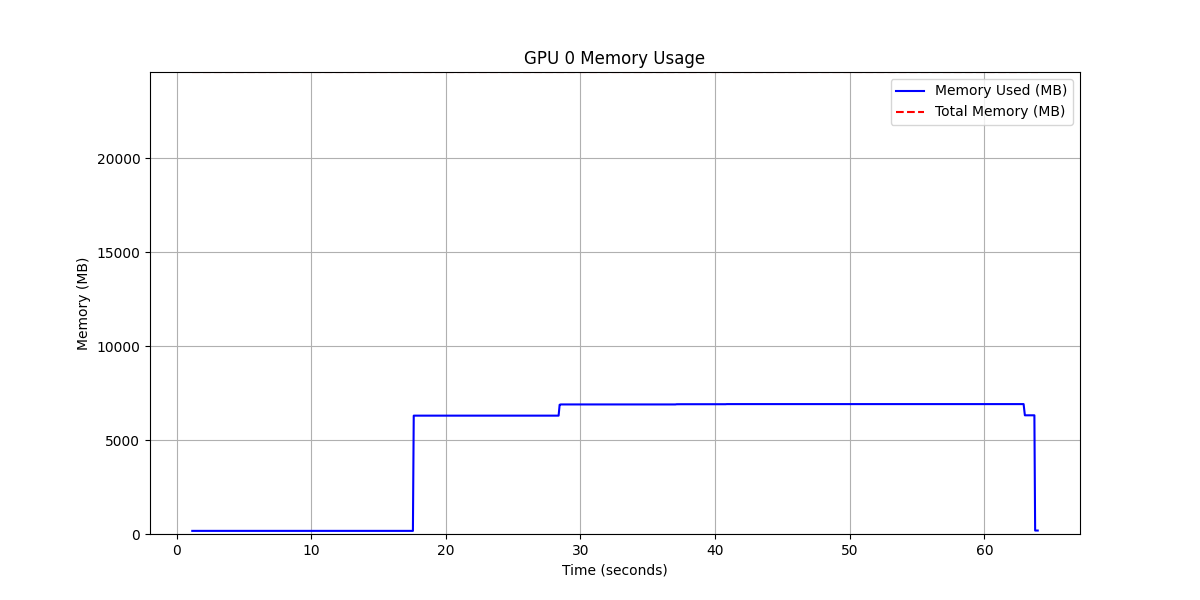

The table this chart was drawn from, first rows:
timestamp, memory_used_mb, memory_total_mb, utilization_pct
1.166, 166, 24576, 0.6755
1.256, 166, 24576, 0.6755
1.363, 166, 24576, 0.6755
1.483, 166, 24576, 0.6755
1.579, 166, 24576, 0.6755
1.638, 166, 24576, 0.6755
1.72, 166, 24576, 0.6755
1.814, 166, 24576, 0.6755
1.872, 166, 24576, 0.6755
1.975, 166, 24576, 0.6755
2.054, 166, 24576, 0.6755
2.142, 166, 24576, 0.6755
2.234, 166, 24576, 0.6755
2.335, 166, 24576, 0.6755
2.436, 166, 24576, 0.6755
2.502, 166, 24576, 0.6755
2.593, 166, 24576, 0.6755
2.688, 166, 24576, 0.6755
2.783, 166, 24576, 0.6755
2.868, 166, 24576, 0.6755
2.946, 166, 24576, 0.6755
3.041, 166, 24576, 0.6755
3.099, 166, 24576, 0.6755
3.191, 166, 24576, 0.6755
3.251, 166, 24576, 0.6755
3.337, 166, 24576, 0.6755
3.4, 166, 24576, 0.6755
3.51, 166, 24576, 0.6755
3.569, 166, 24576, 0.6755
3.643, 166, 24576, 0.6755
3.72, 166, 24576, 0.6755
3.84, 166, 24576, 0.6755
3.904, 166, 24576, 0.6755
4.014, 166, 24576, 0.6755
4.108, 166, 24576, 0.6755
4.205, 166, 24576, 0.6755
4.297, 166, 24576, 0.6755
4.358, 166, 24576, 0.6755
4.418, 166, 24576, 0.6755
4.475, 166, 24576, 0.6755
4.578, 166, 24576, 0.6755
4.676, 166, 24576, 0.6755
4.737, 166, 24576, 0.6755
4.836, 166, 24576, 0.6755
4.91, 166, 24576, 0.6755
5.034, 166, 24576, 0.6755
5.106, 166, 24576, 0.6755
5.178, 166, 24576, 0.6755
5.267, 166, 24576, 0.6755
5.364, 166, 24576, 0.6755
5.423, 166, 24576, 0.6755
5.483, 166, 24576, 0.6755
5.571, 166, 24576, 0.6755
5.66, 166, 24576, 0.6755
5.742, 166, 24576, 0.6755
5.819, 166, 24576, 0.6755
5.877, 166, 24576, 0.6755
5.975, 166, 24576, 0.6755
6.063, 166, 24576, 0.6755
6.183, 166, 24576, 0.6755
... 756 more rows
